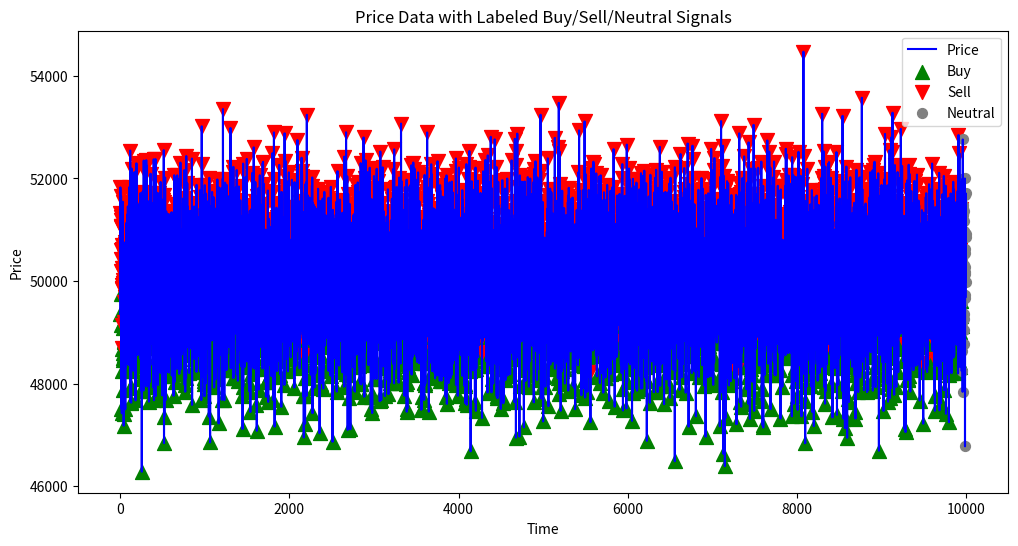

This chart was generated by the following Python code:
import numpy as np
import matplotlib.pyplot as plt


def generate_btc_like_price_data(num_points=10000, initial_price=50000, volatility=0.01, drift=0):
    """
    Генерация данных о ценах, визуально похожих на движение цены BTC
    :param num_points: Количество точек данных (по умолчанию 10 000)
    :param initial_price: Начальная цена (по умолчанию 50 000)
    :param volatility: Волатильность, определяющая степень колебаний
    :param drift: Средний дрейф, задающий долгосрочное направление цены (по умолчанию 0)
    :return: Массив сгенерированных цен
    """
    # Генерация случайных процентных изменений цен с нормальным распределением
    returns = np.random.normal(loc=drift, scale=volatility, size=num_points)

    # Накопление логарифмических возвратов для генерации цен
    price = initial_price * np.exp(np.cumsum(returns))

    return price


def plot_price_data(price_data, interval=1):
    """
    Визуализация сгенерированных данных
    :param price_data: Массив данных о ценах
    :param interval: Интервал дискретизации (в секундах)
    """
    plt.figure(figsize=(10, 6))
    plt.plot(np.arange(0, len(price_data) * interval, interval), price_data)
    plt.title('Смоделированные данные цены, похожие на BTC')
    plt.xlabel('Время (в секундах)')
    plt.ylabel('Цена')
    plt.show()


def label_price_data(price_data, take_profit=0.01, stop_loss=0.01, window=50):
    """
    Размечает данные цены с тремя классами (-1 - продажа, 0 - нейтральные, 1 - покупка)
    на основе тейкпрофита и стоп-лосса.

    :param price_data: Массив цен.
    :param take_profit: Процент тейкпрофита (по умолчанию 1%).
    :param stop_loss: Процент стоп-лосса (по умолчанию 1%).
    :param window: Размер окна для анализа цен.
    :return: Массив с лейблами.
    """
    labels = np.zeros(len(price_data))  # Инициализация массива с нулями

    for i in range(len(price_data) - window):
        current_price = price_data[i]

        # Устанавливаем уровни тейкпрофита и стоп-лосса
        tp_level = current_price * (1 + take_profit)
        sl_level = current_price * (1 - stop_loss)

        # Проверяем следующие значения цены в пределах окна
        for j in range(1, window):
            future_price = price_data[i + j]

            if future_price >= tp_level:
                labels[i] = 1  # Покупка
                break
            elif future_price <= sl_level:
                labels[i] = -1  # Продажа
                break

    return labels


def plot_labeled_data(price_data, labels):
    """
    Визуализирует данные с разметкой классов.

    :param price_data: Массив данных о ценах.
    :param labels: Массив лейблов.
    """
    plt.figure(figsize=(12, 6))

    # Визуализация цены
    plt.plot(price_data, label='Price', color='blue')

    # Визуализация лейблов
    buy_signals = np.where(labels == 1)[0]
    sell_signals = np.where(labels == -1)[0]
    neutral_signals = np.where(labels == 0)[0]

    # Покупка (зелёные точки)
    plt.scatter(buy_signals, price_data[buy_signals], color='green', label='Buy', marker='^', s=100)
    # Продажа (красные точки)
    plt.scatter(sell_signals, price_data[sell_signals], color='red', label='Sell', marker='v', s=100)
    # Нейтральные (серые точки)
    plt.scatter(neutral_signals, price_data[neutral_signals], color='gray', label='Neutral', marker='o', s=50)

    plt.title('Price Data with Labeled Buy/Sell/Neutral Signals')
    plt.xlabel('Time')
    plt.ylabel('Price')
    plt.legend()
    plt.show()


# Пример использования
price_data = np.random.normal(50000, 1000, size=10000)  # Генерация случайных данных

# Разметка данных
labels = label_price_data(price_data, take_profit=0.02, stop_loss=0.02, window=50)

# Визуализация данных
plot_labeled_data(price_data, labels)
